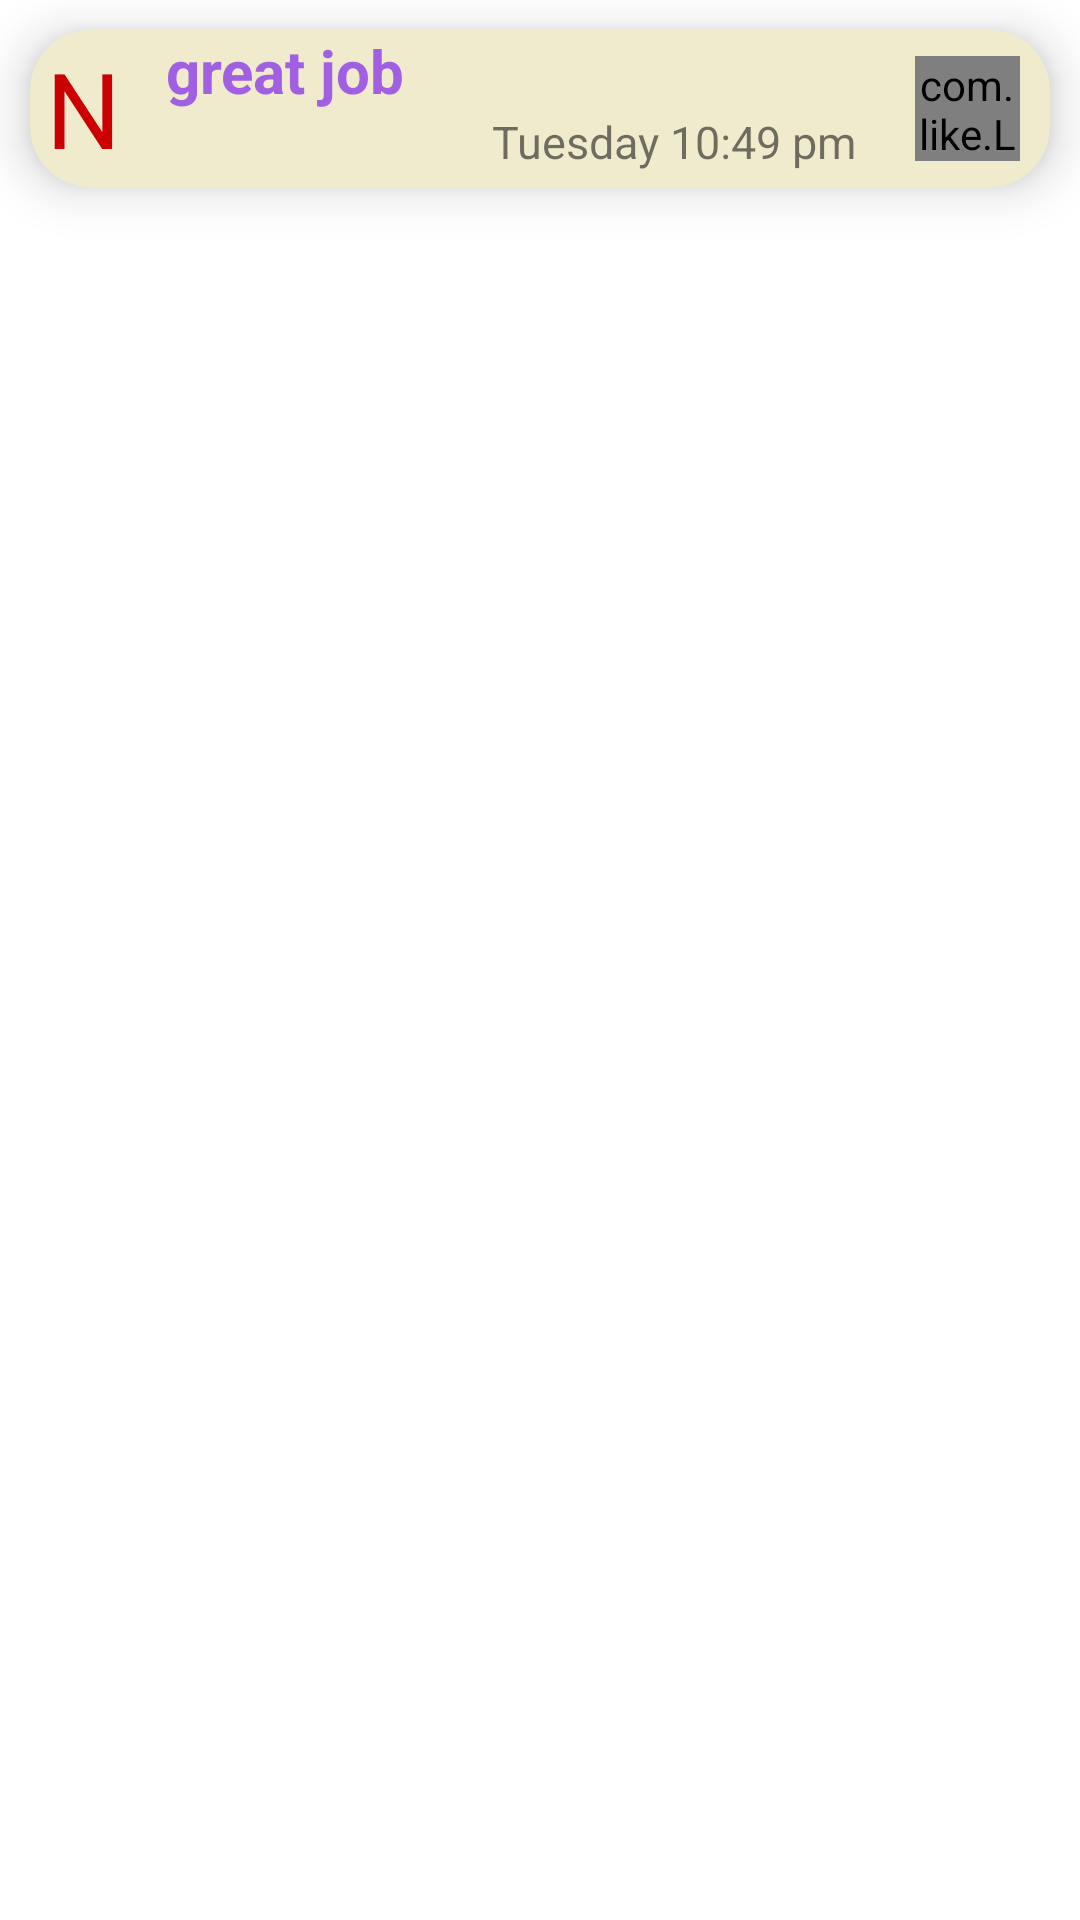

Android layout source for this screen:
<!-- AndroidManifest.xml: application theme AppTheme -->
<!-- res/layout/notes_layout.xml -->
<?xml version="1.0" encoding="utf-8"?>
<RelativeLayout xmlns:android="http://schemas.android.com/apk/res/android"
    android:layout_width="match_parent"
    android:layout_height="match_parent"
    xmlns:tools="http://schemas.android.com/tools"
    xmlns:app="http://schemas.android.com/apk/res-auto">

    <androidx.cardview.widget.CardView
        android:id="@+id/cv_container"
        android:backgroundTint="#EFEBCC"
        android:layout_width="match_parent"
        android:layout_height="wrap_content"
        android:layout_alignParentStart="true"
        android:layout_margin="10dp"
        app:cardElevation="10dp"
        app:cardCornerRadius="20dp">


        <LinearLayout
            android:layout_width="match_parent"
            android:layout_height="wrap_content">

            <TextView
                android:textColor="@android:color/holo_red_dark"
                android:layout_width="0dp"
                android:layout_height="match_parent"
                android:layout_weight="1"
                android:text="N"
                android:id="@+id/color"
                android:textSize="35sp"
                android:gravity="center"/>

            <LinearLayout
                android:layout_width="0dp"
                android:layout_weight="7"
                android:layout_marginRight="10dp"
                android:layout_height="wrap_content"
                android:orientation="vertical">

                <TextView
                    android:id="@+id/tv_title"
                    android:layout_width="match_parent"
                    android:layout_height="0dp"
                    android:layout_marginStart="10dp"
                    android:layout_marginEnd="10dp"
                    android:layout_weight="6"
                    android:text="@string/great_job"
                    android:textColor="@color/colorAccent"
                    android:textSize="20sp"
                    android:textStyle="bold"
                    tools:ignore="NestedWeights" />


                <TextView
                    android:id="@+id/tv_date"
                    android:layout_width="match_parent"
                    android:layout_height="wrap_content"
                    android:layout_marginStart="10dp"
                    android:layout_marginEnd="10dp"
                    android:layout_marginBottom="5dp"
                    android:text="@string/_12_12_2000"
                    android:textAlignment="textEnd"
                    android:textSize="15sp" />
            </LinearLayout>

            <com.like.LikeButton
                android:id="@+id/fav_note"
                android:layout_width="35dp"
                android:layout_gravity="center"
                android:layout_marginRight="10dp"
                android:layout_height="35dp"/>
        </LinearLayout>
    </androidx.cardview.widget.CardView>

</RelativeLayout>
<!-- resources referenced by this layout -->
<resources>
  <color name="colorAccent">#A160E4</color>
  <string name="_12_12_2000">Tuesday 10:49 pm</string>
  <string name="great_job">great job</string>
  <style name="AppTheme" parent="Theme.MaterialComponents.Light.NoActionBar">
          
          <item name="colorPrimary">@color/colorPrimary</item>
          <item name="colorPrimaryDark">@color/colorPrimaryDark</item>
          <item name="colorAccent">@color/colorAccent</item>
          <item name="windowActionModeOverlay">true</item>
          <item name="actionModeStyle">@style/myActionMode</item>
      </style>
  <color name="colorPrimary">#674616</color>
  <color name="colorPrimaryDark">#533913</color>
  <style name="myActionMode" parent="@style/Widget.AppCompat.ActionMode">
          <item name="background">@color/colorPrimary</item>
      </style>
</resources>
